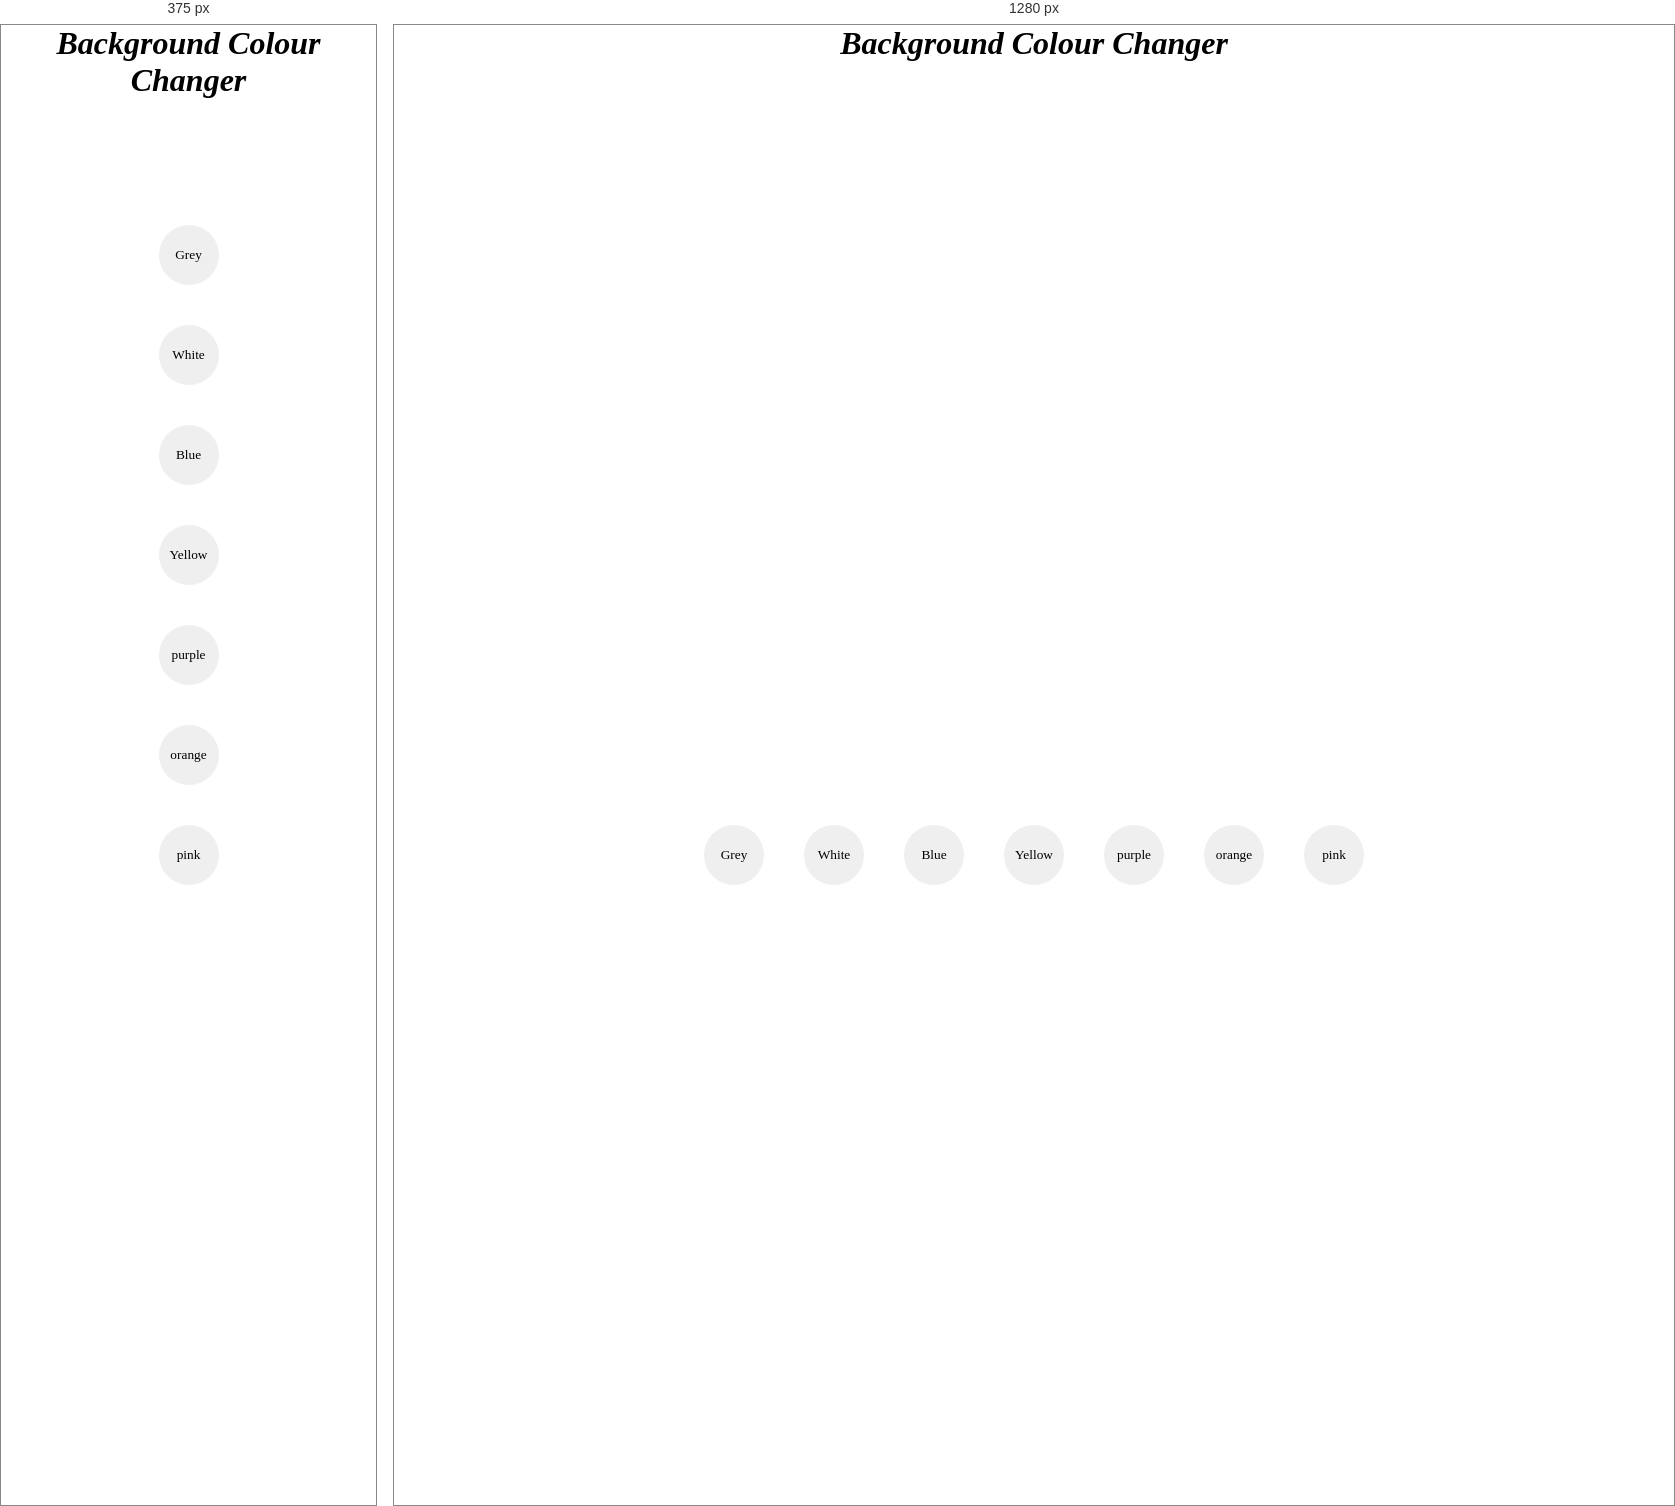
Rendered at 375 px and 1280 px, left to right.

<!-- file: index.html -->
<!DOCTYPE html>
<html lang="en">
  <head>
    <meta charset="UTF-8" />
    <meta name="viewport" content="width=device-width, initial-scale=1.0" />
    <title>Document</title>
    <link
      href="https://cdn.jsdelivr.net/npm/bootstrap@5.3.2/dist/css/bootstrap.min.css"
      rel="stylesheet"
      integrity="sha384-T3c6CoIi6uLrA9TneNEoa7RxnatzjcDSCmG1MXxSR1GAsXEV/Dwwykc2MPK8M2HN"
      crossorigin="anonymous"
    />
    <link rel="stylesheet" href="./index.css" />
  </head>
  <body>
    <h1>Background Colour Changer</h1>
    <footer class="footer">
      <div class="canvas">
        <button class="button" id="grey">Grey</button>
        <button class="button" id="white">White</button>
        <button class="button" id="blue">Blue</button>
        <button class="button" id="yellow">Yellow</button>
        <button class="button" id="purple">purple</button>
        <button class="button" id="orange">orange</button>
        <button class="button" id="pink">pink</button>
      </div>
    </footer>
    <script src="./index.js"></script>
  </body>
</html>


/* @media block from index.css */
@media only screen and (max-width: 500px) {
  .canvas {
    flex-direction: column; /* Stack buttons vertically on small screens */
  }
}